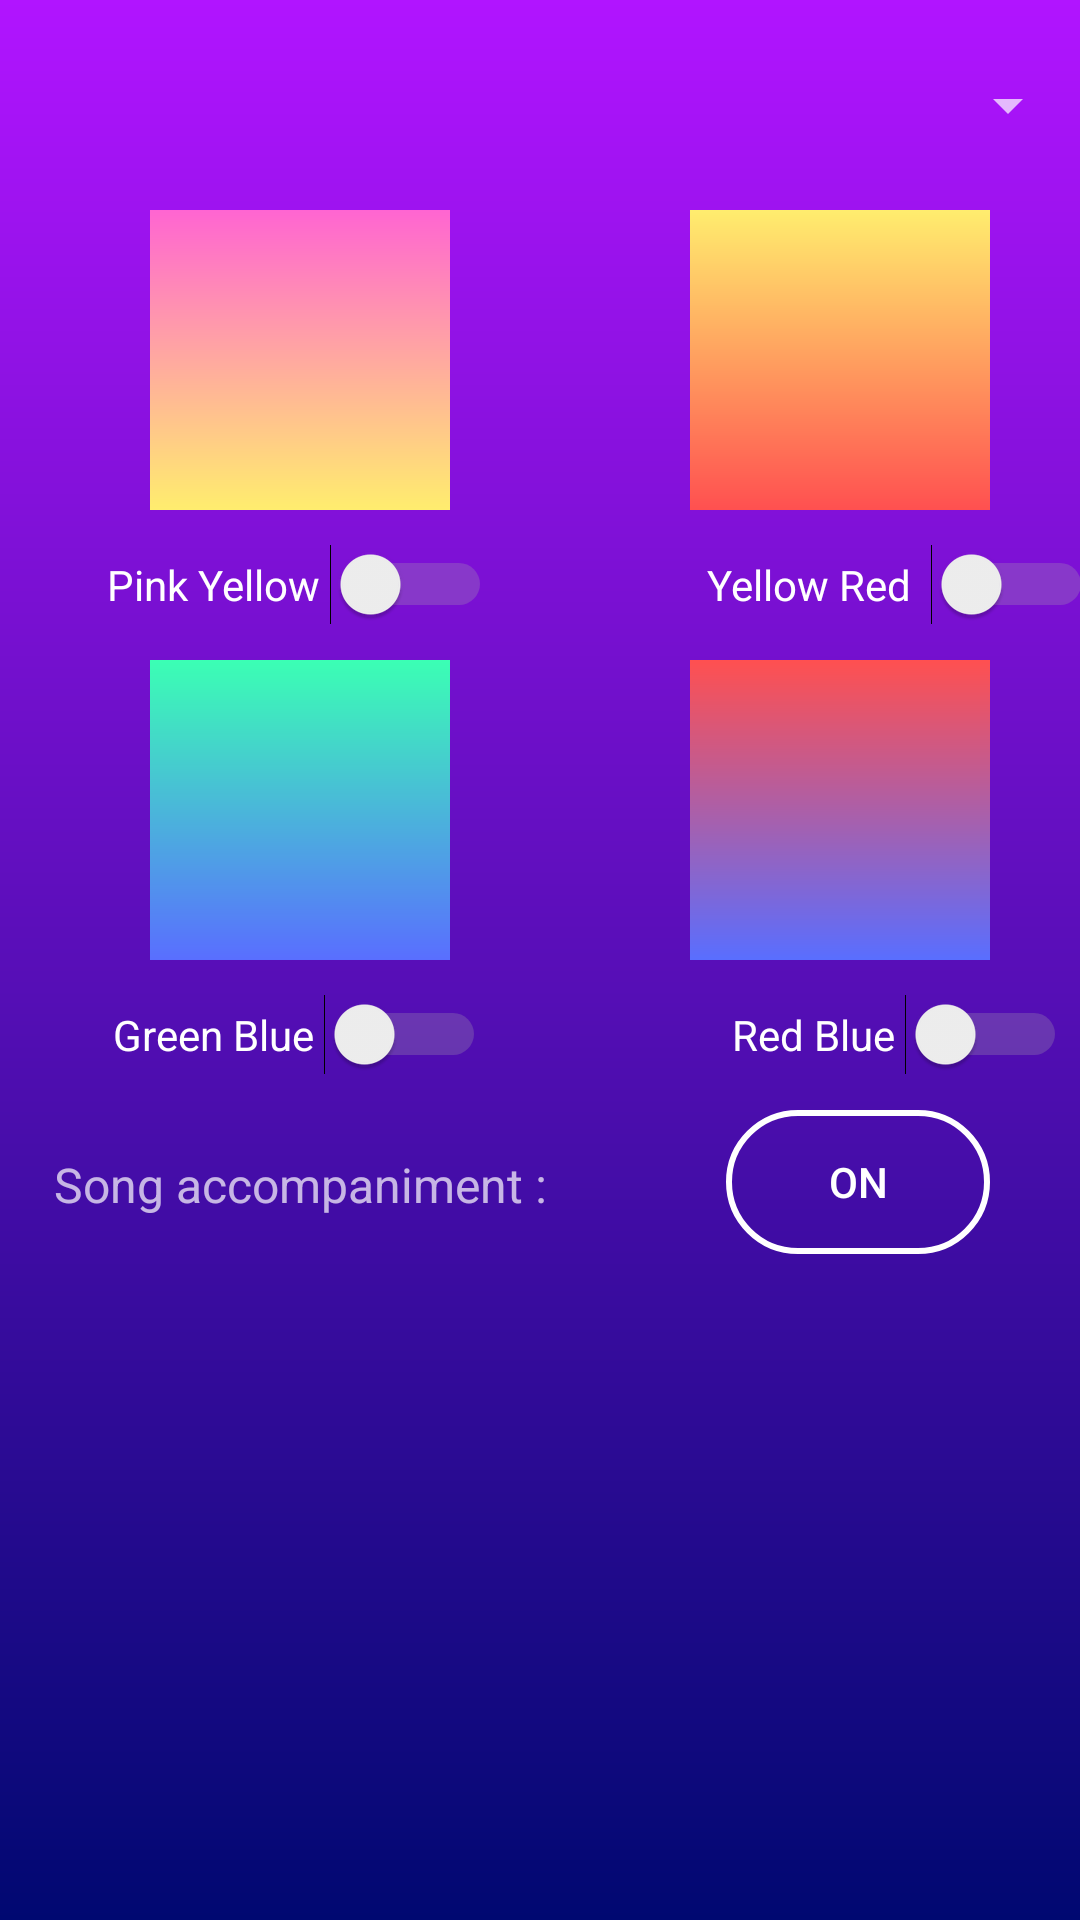

Layout XML and referenced resources for this Android screen:
<!-- AndroidManifest.xml: application theme AppTheme -->
<!-- res/layout/activity_settings.xml -->
<?xml version="1.0" encoding="utf-8"?>
<android.support.constraint.ConstraintLayout xmlns:android="http://schemas.android.com/apk/res/android"
    xmlns:app="http://schemas.android.com/apk/res-auto"
    xmlns:tools="http://schemas.android.com/tools"
    android:layout_width="match_parent"
    android:layout_height="match_parent"
    tools:context=".settings.SettingsActivity"
    android:id="@+id/background"
    android:background="@drawable/bggradient">

    <Spinner
        android:id="@+id/spinner"
        android:layout_width="match_parent"
        android:layout_height="30dp"
        android:layout_marginStart="5dp"
        android:layout_marginLeft="5dp"
        android:layout_marginTop="20dp"
        app:layout_constraintStart_toStartOf="parent"
        app:layout_constraintTop_toTopOf="parent" />


    <LinearLayout
        android:layout_width="match_parent"
        android:layout_height="120dp"
        android:layout_marginTop="60dp"
        android:orientation="vertical"
        app:layout_constraintStart_toStartOf="parent"
        app:layout_constraintTop_toTopOf="parent">


        <LinearLayout
            android:layout_width="match_parent"
            android:layout_height="match_parent"
            android:orientation="horizontal">


            <RelativeLayout
                android:layout_width="200dp"
                android:layout_height="100dp"
                android:layout_marginTop="10dp"
                app:layout_constraintStart_toStartOf="parent"
                app:layout_constraintTop_toTopOf="parent">

                <ImageView
                    android:id="@+id/imageView3"
                    android:layout_width="100dp"
                    android:layout_height="100dp"
                    android:layout_centerInParent="true"
                    android:background="@drawable/bg_gradient_yellow_pink"
                    app:layout_constraintStart_toStartOf="parent"
                    app:layout_constraintTop_toTopOf="parent" />

            </RelativeLayout>

            <RelativeLayout
                android:layout_width="match_parent"
                android:layout_height="100dp"
                android:layout_marginTop="10dp"
                app:layout_constraintStart_toStartOf="parent"
                app:layout_constraintTop_toTopOf="parent">

                <ImageView
                    android:id="@+id/imageView1"
                    android:layout_width="100dp"
                    android:layout_height="100dp"
                    android:layout_centerInParent="true"
                    android:background="@drawable/bg_gradient_yellow_red"
                    app:layout_constraintStart_toStartOf="parent"
                    app:layout_constraintTop_toTopOf="parent" />
            </RelativeLayout>


        </LinearLayout>
    </LinearLayout>

    <LinearLayout
        android:layout_width="match_parent"
        android:layout_height="30dp"
        android:layout_marginTop="180dp"
        android:orientation="horizontal"
        app:layout_constraintStart_toStartOf="parent"
        app:layout_constraintTop_toTopOf="parent">

        <RelativeLayout
            android:layout_width="200dp"
            android:layout_height="match_parent"
            app:layout_constraintStart_toStartOf="parent"
            app:layout_constraintTop_toTopOf="parent">

            <Switch
                android:id="@+id/yellowPinkSwitch"
                android:layout_width="wrap_content"
                android:layout_height="wrap_content"
                android:layout_centerInParent="true"
                android:text="Pink Yellow "
                android:textColor="#fff"
                android:theme="@style/MySwitch" />
        </RelativeLayout>

        <RelativeLayout
            android:layout_width="200dp"
            android:layout_height="match_parent"
            app:layout_constraintStart_toStartOf="parent"
            app:layout_constraintTop_toTopOf="parent">

            <Switch
                android:id="@+id/yellowRedSwitch"
                android:layout_width="wrap_content"
                android:layout_height="wrap_content"
                android:layout_centerInParent="true"
                android:text="Yellow Red  "
                android:textColor="#fff"
                android:theme="@style/MySwitch" />
        </RelativeLayout>
    </LinearLayout>

    <LinearLayout
        android:layout_width="match_parent"
        android:layout_height="120dp"
        android:layout_marginTop="210dp"
        android:orientation="vertical"
        app:layout_constraintStart_toStartOf="parent"
        app:layout_constraintTop_toTopOf="parent">

        <LinearLayout
            android:layout_width="match_parent"
            android:layout_height="match_parent"
            android:orientation="horizontal"

            >

            <RelativeLayout
                android:layout_width="200dp"
                android:layout_height="100dp"
                android:layout_marginTop="10dp"
                app:layout_constraintStart_toStartOf="parent"
                app:layout_constraintTop_toTopOf="parent">

                <ImageView
                    android:id="@+id/imageView4"
                    android:layout_width="100dp"
                    android:layout_height="100dp"
                    android:layout_centerInParent="true"
                    android:background="@drawable/bg_gradient_green_blue"
                    app:layout_constraintStart_toStartOf="parent"
                    app:layout_constraintTop_toTopOf="parent" />

            </RelativeLayout>

            <RelativeLayout
                android:layout_width="match_parent"
                android:layout_height="100dp"
                android:layout_marginTop="10dp"
                app:layout_constraintStart_toStartOf="parent"
                app:layout_constraintTop_toTopOf="parent">

                <ImageView
                    android:id="@+id/imageView5"
                    android:layout_width="100dp"
                    android:layout_height="100dp"
                    android:layout_centerInParent="true"
                    android:background="@drawable/bg_gradient_red_blue"
                    app:layout_constraintStart_toStartOf="parent"
                    app:layout_constraintTop_toTopOf="parent" />
            </RelativeLayout>

        </LinearLayout>
    </LinearLayout>

    <LinearLayout
        android:id="@+id/linearLayout"
        android:layout_width="match_parent"
        android:layout_height="30dp"
        android:layout_marginTop="330dp"
        android:orientation="horizontal"
        app:layout_constraintStart_toStartOf="parent"
        app:layout_constraintTop_toTopOf="parent">

        <RelativeLayout
            android:layout_width="200dp"
            android:layout_height="match_parent">

            <Switch
                android:id="@+id/greenBlueSwitch"
                android:layout_width="wrap_content"
                android:layout_height="wrap_content"
                android:layout_centerInParent="true"
                android:text="Green Blue "
                android:textColor="#fff"
                android:theme="@style/MySwitch" />
        </RelativeLayout>

        <RelativeLayout
            android:layout_width="200dp"
            android:layout_height="match_parent"
            app:layout_constraintStart_toStartOf="parent"
            app:layout_constraintTop_toTopOf="parent">

            <Switch
                android:id="@+id/redBlueSwitch"
                android:layout_width="wrap_content"
                android:layout_height="wrap_content"
                android:layout_centerInParent="true"
                android:text="Red Blue "
                android:textColor="#fff"
                android:theme="@style/MySwitch" />
        </RelativeLayout>
    </LinearLayout>
    <LinearLayout
        android:id="@+id/linearLayout3"
        android:layout_width="match_parent"
        android:layout_height="50dp"
        android:layout_marginTop="370dp"
        android:orientation="horizontal"
        app:layout_constraintStart_toStartOf="parent"
        app:layout_constraintTop_toTopOf="parent">
        <RelativeLayout
            android:layout_width="200dp"
            android:layout_height="match_parent">
            <TextView
                android:layout_width="match_parent"
                android:layout_height="match_parent"
                android:text="Song accompaniment :"
                android:textSize="16dp"
                android:textColor="@color/vk_white"
                android:layout_centerInParent="true"
                android:gravity="center"/>


        </RelativeLayout>
        <RelativeLayout
            android:layout_width="200dp"
            android:layout_height="match_parent"
            app:layout_constraintStart_toStartOf="parent"
            app:layout_constraintTop_toTopOf="parent">
    <ToggleButton
        android:checked="true"
        android:id="@+id/toggleButton"
        android:layout_width="wrap_content"
        android:layout_height="wrap_content"
        android:layout_marginRight="70dp"
        android:background="@drawable/picture_border"
        android:layout_alignParentRight="true"
        app:layout_constraintEnd_toEndOf="parent" />
        </RelativeLayout>
    </LinearLayout>

</android.support.constraint.ConstraintLayout>
<!-- resources referenced by this layout -->
<resources>
  <!-- drawable bg_gradient_green_blue (drawable) -->
  <?xml version="1.0" encoding="utf-8"?>
  <shape  xmlns:android="http://schemas.android.com/apk/res/android">
      <gradient
          android:startColor="#3BFFB4"
          android:endColor="#596EFF"
          android:angle="270"
          >
      </gradient>
  </shape>
  <!-- drawable bg_gradient_red_blue (drawable) -->
  <?xml version="1.0" encoding="utf-8"?>
  <shape  xmlns:android="http://schemas.android.com/apk/res/android">
  <gradient
      android:startColor="#FF5050"
      android:endColor="#596EFF"
      android:angle="270"
      >
  </gradient>
  </shape>
  <!-- drawable bg_gradient_yellow_pink (drawable) -->
  <?xml version="1.0" encoding="utf-8"?>
  <shape  xmlns:android="http://schemas.android.com/apk/res/android">
      <gradient
          android:startColor="#FF65D1"
          android:endColor="#FFED6E"
          android:angle="270"
          >
      </gradient>
  </shape>
  <!-- drawable bg_gradient_yellow_red (drawable) -->
  <?xml version="1.0" encoding="utf-8"?>
  <shape  xmlns:android="http://schemas.android.com/apk/res/android">
      <gradient
          android:startColor="#FFED6E"
          android:endColor="#FF5050"
          android:angle="270"
          >
      </gradient>
  </shape>
  <!-- drawable bggradient (drawable) -->
  <?xml version="1.0" encoding="utf-8"?>
  <shape  xmlns:android="http://schemas.android.com/apk/res/android">
  <gradient
      android:startColor="#B114FF"
      android:endColor="#000871"
      android:angle="270"
      >
  
  </gradient>
  </shape>
  <!-- drawable picture_border (drawable) -->
  <?xml version="1.0" encoding="utf-8"?>
  <shape xmlns:android="http://schemas.android.com/apk/res/android">
      <corners
          android:bottomRightRadius="1000dp"
          android:bottomLeftRadius="1000dp"
          android:topLeftRadius="1000dp"
          android:topRightRadius="1000dp"/>
      <stroke android:color="#fff"
          android:width="2dp" />
  </shape>
  <style name="MySwitch" parent="Theme.AppCompat.Light">
          <item name="colorControlActivated">#B114FF</item>
          <item name="colorSwitchThumbNormal">#E8C8FF</item>
          <item name="android:colorForeground">@android:color/darker_gray</item>
  
      </style>
  <style name="AppTheme" parent="Theme.AppCompat.NoActionBar">
          
          <item name="colorPrimary">@color/colorPrimary</item>
          <item name="colorPrimaryDark">#fff</item>
          <item name="colorAccent">#fff</item>
          <item name="android:windowContentTransitions">true</item>
      </style>
  <color name="colorPrimary">#B114FF</color>
</resources>
